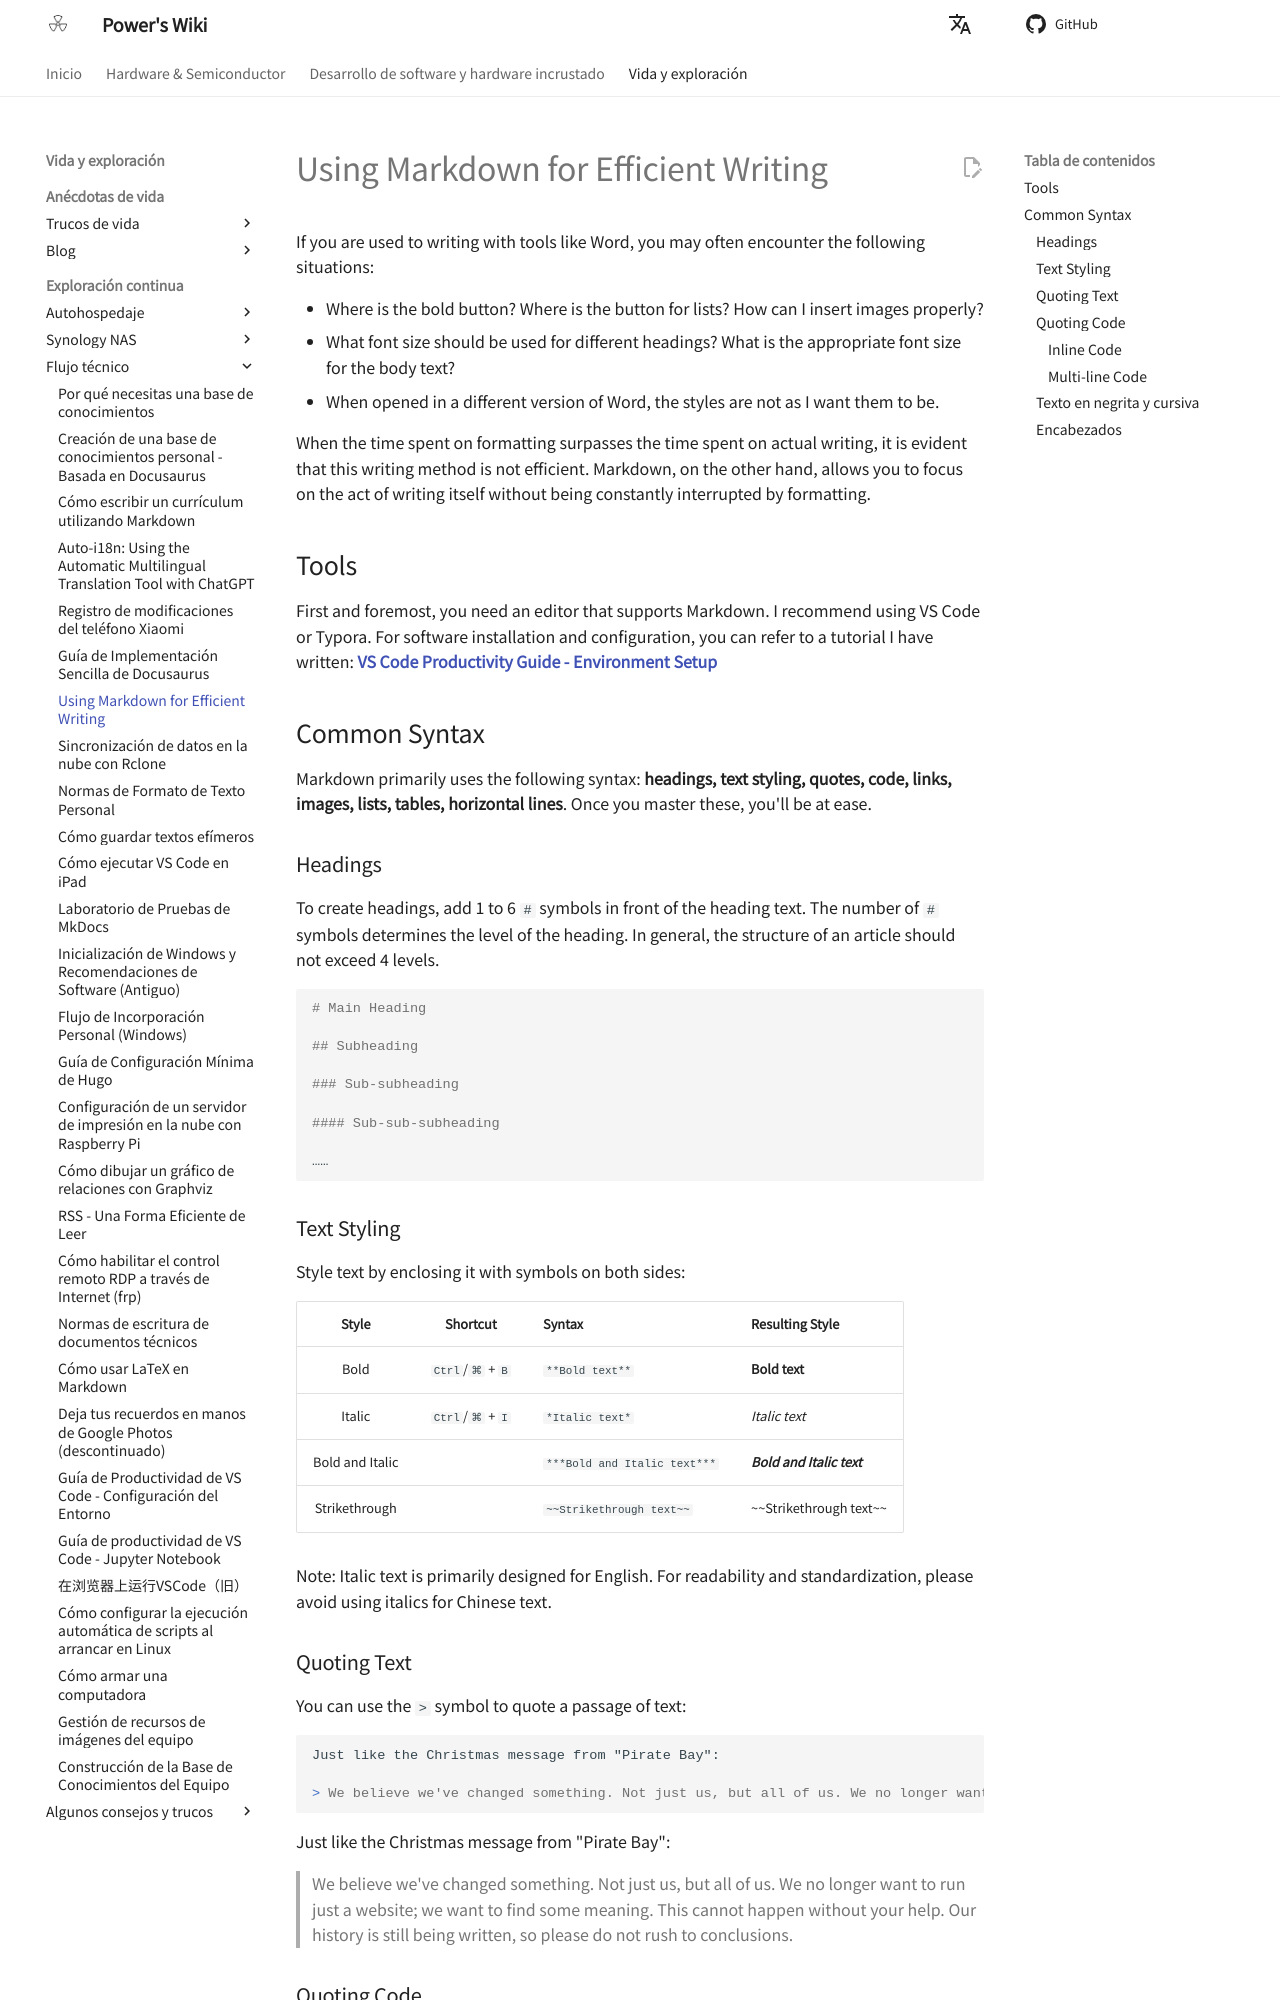

repository: linyuxuanlin/Wiki_MkDocs · page: es/使用Markdown高效写作/index.html · generator: mkdocs

# Using Markdown for Efficient Writing

If you are used to writing with tools like Word, you may often encounter the following situations:

- Where is the bold button? Where is the button for lists? How can I insert images properly?
- What font size should be used for different headings? What is the appropriate font size for the body text?
- When opened in a different version of Word, the styles are not as I want them to be.

When the time spent on formatting surpasses the time spent on actual writing, it is evident that this writing method is not efficient. Markdown, on the other hand, allows you to focus on the act of writing itself without being constantly interrupted by formatting.

## Tools

First and foremost, you need an editor that supports Markdown. I recommend using VS Code or Typora. For software installation and configuration, you can refer to a tutorial I have written: [**VS Code Productivity Guide - Environment Setup**](https://wiki-power.com/VSCode生产力指南-环境配置)

## Common Syntax

Markdown primarily uses the following syntax: **headings, text styling, quotes, code, links, images, lists, tables, horizontal lines**. Once you master these, you'll be at ease.

### Headings

To create headings, add 1 to 6 `#` symbols in front of the heading text. The number of `#` symbols determines the level of the heading. In general, the structure of an article should not exceed 4 levels.

```markdown
# Main Heading

## Subheading

### Sub-subheading

#### Sub-sub-subheading

……
```

### Text Styling

Style text by enclosing it with symbols on both sides:

|      Style      |     Shortcut     | Syntax                       | Resulting Style            |
| :-------------: | :--------------: | ---------------------------- | -------------------------- |
|      Bold       | `Ctrl`/`⌘` + `B` | `**Bold text**`              | **Bold text**              |
|     Italic      | `Ctrl`/`⌘` + `I` | `*Italic text*`              | _Italic text_              |
| Bold and Italic |                  | `***Bold and Italic text***` | **_Bold and Italic text_** |
|  Strikethrough  |                  | `~~Strikethrough text~~`     | ~~Strikethrough text~~     |

Note: Italic text is primarily designed for English. For readability and standardization, please avoid using italics for Chinese text.
